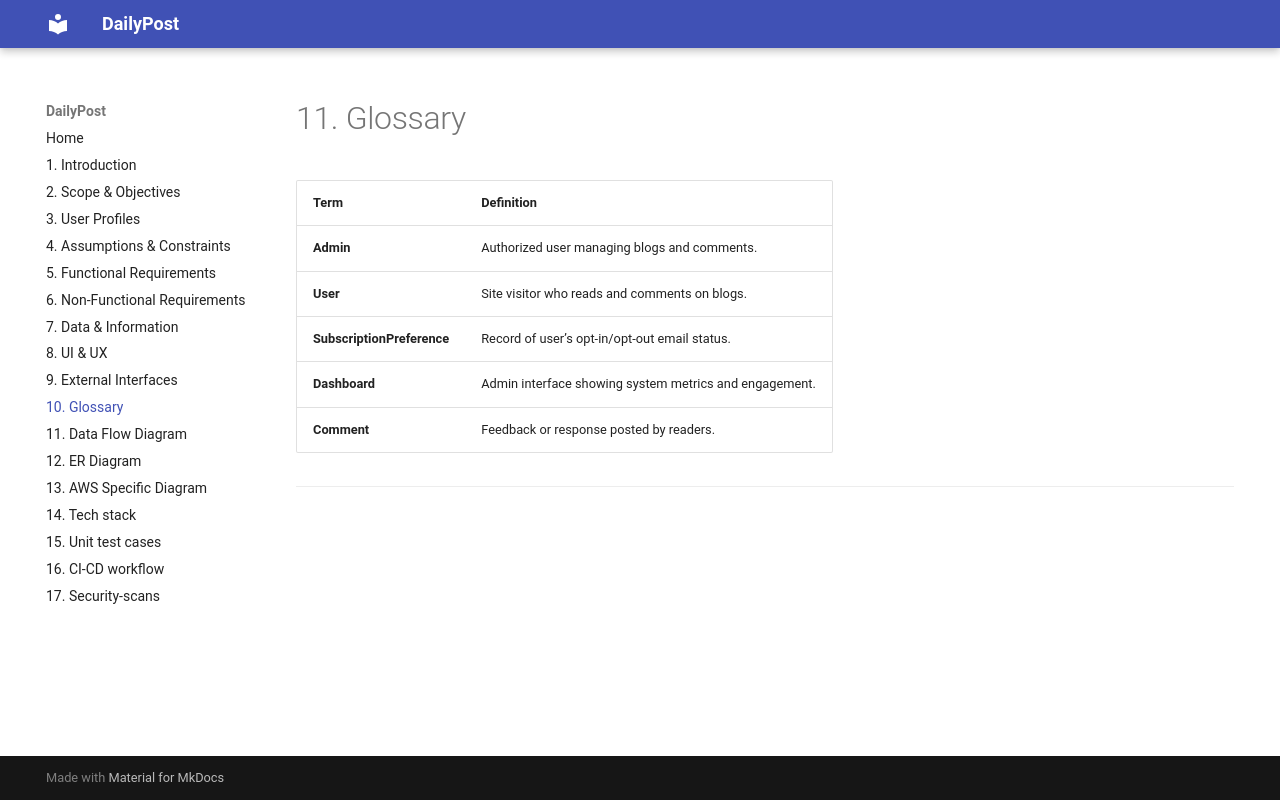

repository: RohitGkmit08/blog-app-project-report · page: 10-glossary/index.html · generator: mkdocs

# 11. Glossary

| Term | Definition |
|------|-------------|
| **Admin** | Authorized user managing blogs and comments. |
| **User** | Site visitor who reads and comments on blogs. |
| **SubscriptionPreference** | Record of user’s opt-in/opt-out email status. |
| **Dashboard** | Admin interface showing system metrics and engagement. |
| **Comment** | Feedback or response posted by readers. |

---
